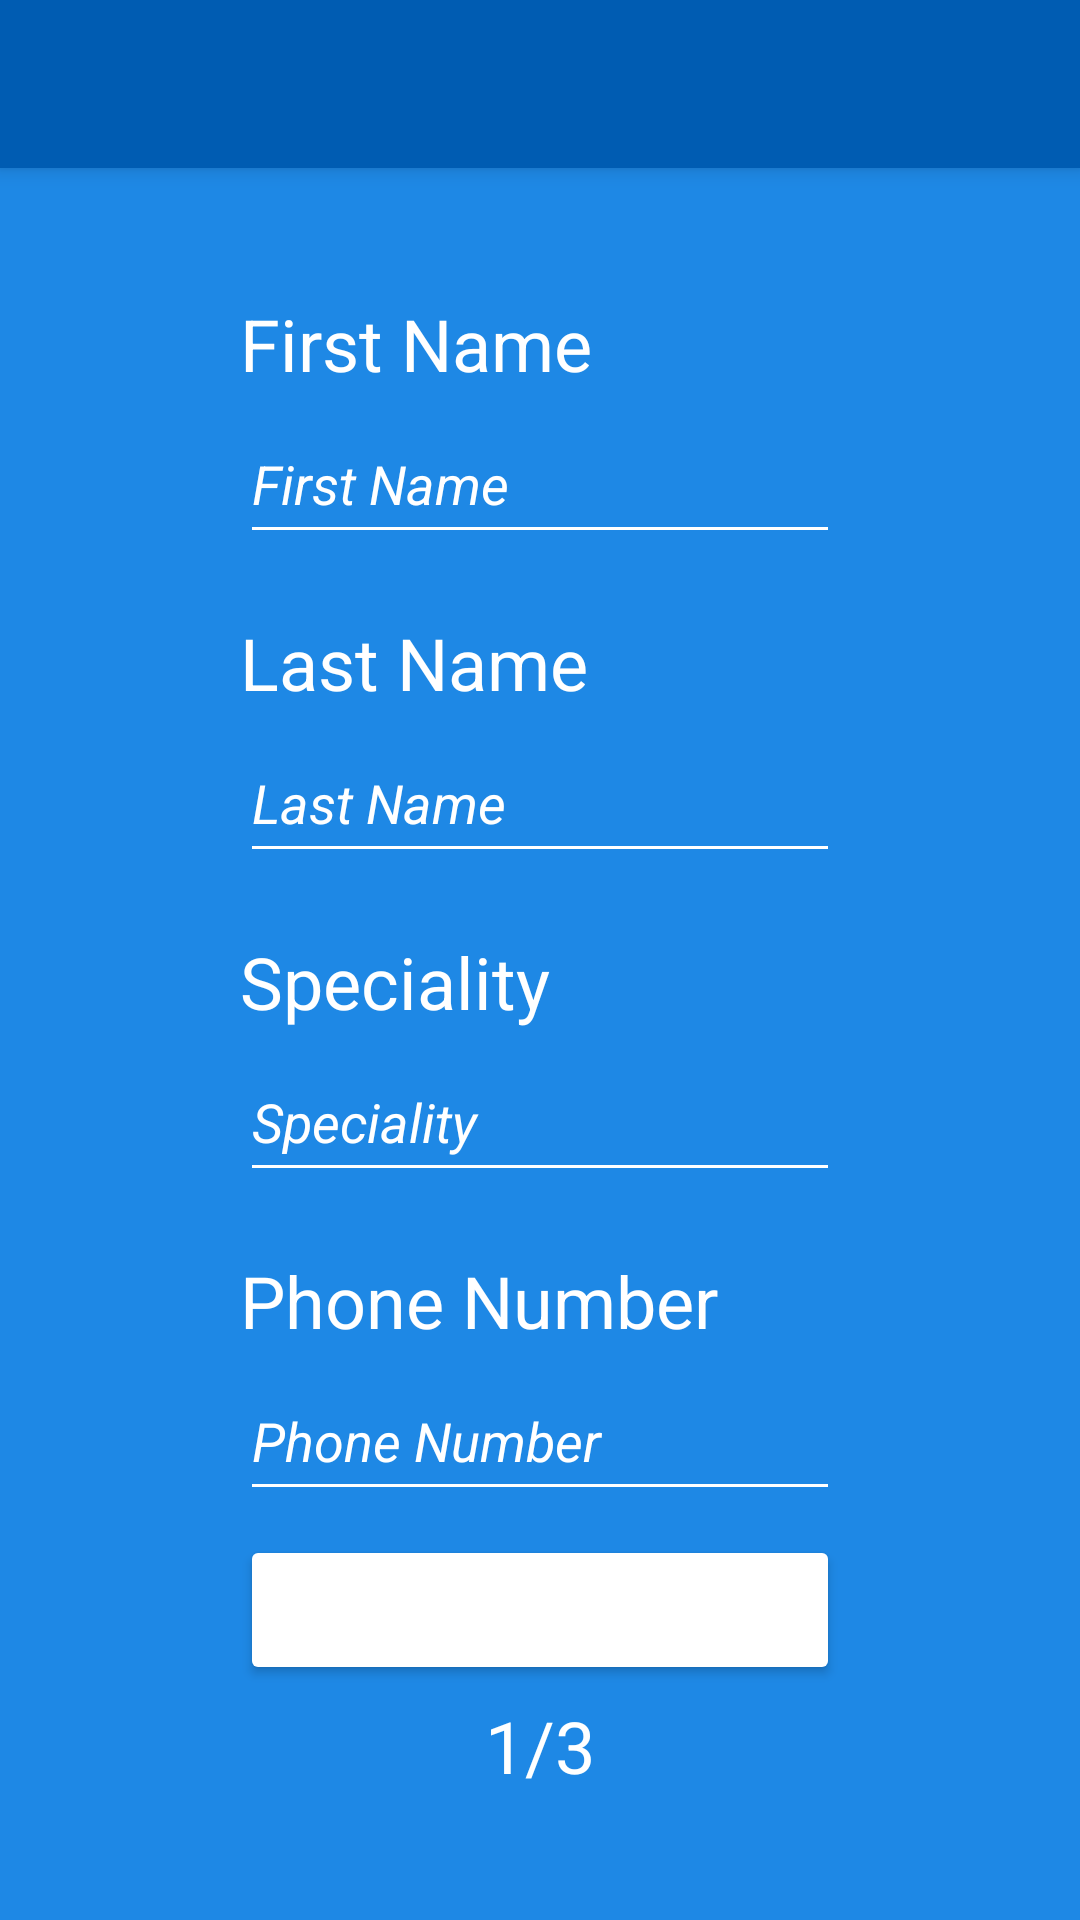

Here is an Android app screen rendered from its layout file. Give the layout XML and the strings, colors and styles it references.
<!-- AndroidManifest.xml: application theme Theme.DiabetesManager -->
<!-- res/layout/activity_signup_doctor1.xml -->
<?xml version="1.0" encoding="utf-8"?>
<androidx.constraintlayout.widget.ConstraintLayout xmlns:android="http://schemas.android.com/apk/res/android"
    xmlns:app="http://schemas.android.com/apk/res-auto"
    xmlns:tools="http://schemas.android.com/tools"
    android:layout_width="match_parent"
    android:layout_height="match_parent"
    android:background="@color/colorBasic"
    tools:context=".SignupDoctor1">

    <androidx.appcompat.widget.Toolbar
        android:id="@+id/signupDoctor1_toolbar"
        android:layout_width="match_parent"
        android:layout_height="?attr/actionBarSize"
        android:background="?attr/colorPrimary"
        android:elevation="4dp"
        app:titleTextColor="@color/white"
        tools:ignore="MissingConstraints" />

    <TextView
        android:id="@+id/firstNameText"
        android:layout_width="wrap_content"
        android:layout_height="wrap_content"
        android:text="@string/firstName"
        android:textColor="@color/white"
        android:textSize="24sp"
        app:layout_constraintBottom_toTopOf="@+id/firstNameEditDoctor"
        app:layout_constraintStart_toStartOf="@+id/firstNameEditDoctor"
        app:layout_constraintTop_toBottomOf="@+id/signupDoctor1_toolbar"
        app:layout_constraintVertical_chainStyle="packed" />

    <EditText
        android:id="@+id/firstNameEditDoctor"
        android:layout_width="200dp"
        android:layout_height="50dp"
        android:layout_marginTop="4dp"
        android:ems="10"
        android:hint="@string/firstNameHint"
        android:importantForAutofill="no"
        android:inputType="textPersonName"
        android:textColor="@color/white"
        android:textColorHint="@color/white"
        app:layout_constraintBottom_toTopOf="@+id/lastNameText"
        app:layout_constraintStart_toStartOf="@+id/lastNameText"
        app:layout_constraintTop_toBottomOf="@+id/firstNameText" />

    <TextView
        android:id="@+id/lastNameText"
        android:layout_width="wrap_content"
        android:layout_height="wrap_content"
        android:layout_marginTop="20dp"
        android:text="@string/lastName"
        android:textColor="@color/white"
        android:textSize="24sp"
        app:layout_constraintBottom_toTopOf="@+id/lastNameEditDoctor"
        app:layout_constraintStart_toStartOf="@+id/lastNameEditDoctor"
        app:layout_constraintTop_toBottomOf="@+id/firstNameEditDoctor" />

    <EditText
        android:id="@+id/lastNameEditDoctor"
        android:layout_width="200dp"
        android:layout_height="50dp"
        android:layout_marginTop="4dp"
        android:ems="10"
        android:hint="@string/lastNameHint"
        android:importantForAutofill="no"
        android:inputType="textPersonName"
        android:textColor="@color/white"
        android:textColorHint="@color/white"
        app:layout_constraintBottom_toTopOf="@+id/specialityText"
        app:layout_constraintStart_toStartOf="@+id/specialityText"
        app:layout_constraintTop_toBottomOf="@+id/lastNameText" />

    <TextView
        android:id="@+id/specialityText"
        android:layout_width="wrap_content"
        android:layout_height="wrap_content"
        android:layout_marginTop="20dp"
        android:text="@string/speciality"
        android:textColor="@color/white"
        android:textSize="24sp"
        app:layout_constraintBottom_toTopOf="@+id/editSpeciality"
        app:layout_constraintStart_toStartOf="@+id/editSpeciality"
        app:layout_constraintTop_toBottomOf="@+id/lastNameEditDoctor" />

    <EditText
        android:id="@+id/editSpeciality"
        android:layout_width="200dp"
        android:layout_height="50dp"
        android:layout_marginTop="4dp"
        android:ems="10"
        android:hint="@string/specialityHint"
        android:importantForAutofill="no"
        android:inputType="textPersonName"
        android:textColor="@color/white"
        android:textColorHint="@color/white"
        app:layout_constraintBottom_toTopOf="@+id/phoneNumberText"
        app:layout_constraintStart_toStartOf="@+id/phoneNumberText"
        app:layout_constraintTop_toBottomOf="@+id/specialityText" />

    <TextView
        android:id="@+id/phoneNumberText"
        android:layout_width="wrap_content"
        android:layout_height="wrap_content"
        android:layout_marginTop="20dp"
        android:text="@string/phoneNumber"
        android:textColor="@color/white"
        android:textSize="24sp"
        app:layout_constraintBottom_toTopOf="@+id/editPhoneNumberDoctor"
        app:layout_constraintStart_toStartOf="@+id/editPhoneNumberDoctor"
        app:layout_constraintTop_toBottomOf="@+id/editSpeciality" />

    <EditText
        android:id="@+id/editPhoneNumberDoctor"
        android:layout_width="200dp"
        android:layout_height="50dp"
        android:layout_marginTop="4dp"
        android:ems="10"
        android:hint="@string/phoneNumberHint"
        android:importantForAutofill="no"
        android:inputType="phone"
        android:textColor="@color/white"
        android:textColorHint="@color/white"
        app:layout_constraintBottom_toTopOf="@+id/next1Button"
        app:layout_constraintStart_toStartOf="@+id/next1Button"
        app:layout_constraintTop_toBottomOf="@+id/phoneNumberText" />

    <Button
        android:id="@+id/next1Button"
        android:layout_width="200dp"
        android:layout_height="50dp"
        android:layout_marginTop="8dp"
        android:onClick="next1"
        android:text="@string/next"
        app:layout_constraintBottom_toTopOf="@+id/progres1Doctor"
        app:layout_constraintEnd_toEndOf="parent"
        app:layout_constraintHorizontal_bias="0.5"
        app:layout_constraintStart_toStartOf="parent"
        app:layout_constraintTop_toBottomOf="@+id/editPhoneNumberDoctor" />

    <TextView
        android:id="@+id/progres1Doctor"
        android:layout_width="wrap_content"
        android:layout_height="wrap_content"
        android:layout_marginTop="4dp"
        android:text="@string/prog1"
        android:textColor="@color/white"
        android:textSize="24sp"
        app:layout_constraintBottom_toBottomOf="parent"
        app:layout_constraintEnd_toEndOf="parent"
        app:layout_constraintHorizontal_bias="0.5"
        app:layout_constraintStart_toStartOf="parent"
        app:layout_constraintTop_toBottomOf="@+id/next1Button" />

</androidx.constraintlayout.widget.ConstraintLayout>
<!-- resources referenced by this layout -->
<resources>
  <color name="colorBasic">#1E88E5</color>
  <color name="white">#FFFFFFFF</color>
  <string name="firstName">First Name</string>
  <string name="firstNameHint"><i>First Name</i></string>
  <string name="lastName">Last Name</string>
  <string name="lastNameHint"><i>Last Name</i></string>
  <string name="next">Next</string>
  <string name="phoneNumber">Phone Number</string>
  <string name="phoneNumberHint"><i>Phone Number</i></string>
  <string name="prog1">1/3</string>
  <string name="speciality">Speciality</string>
  <string name="specialityHint"><i>Speciality</i></string>
  <style name="Theme.DiabetesManager" parent="Theme.MaterialComponents.DayNight.NoActionBar">
          <item name="android:textColor">@color/white</item>
          <item name="colorPrimary">@color/colorDark</item>
          <item name="colorSecondary">@color/colorBasic</item>
          <item name="colorAccent">@color/white</item>
          <item name="backgroundTint">@color/white</item>
      </style>
  <color name="colorDark">#005CB2</color>
</resources>
